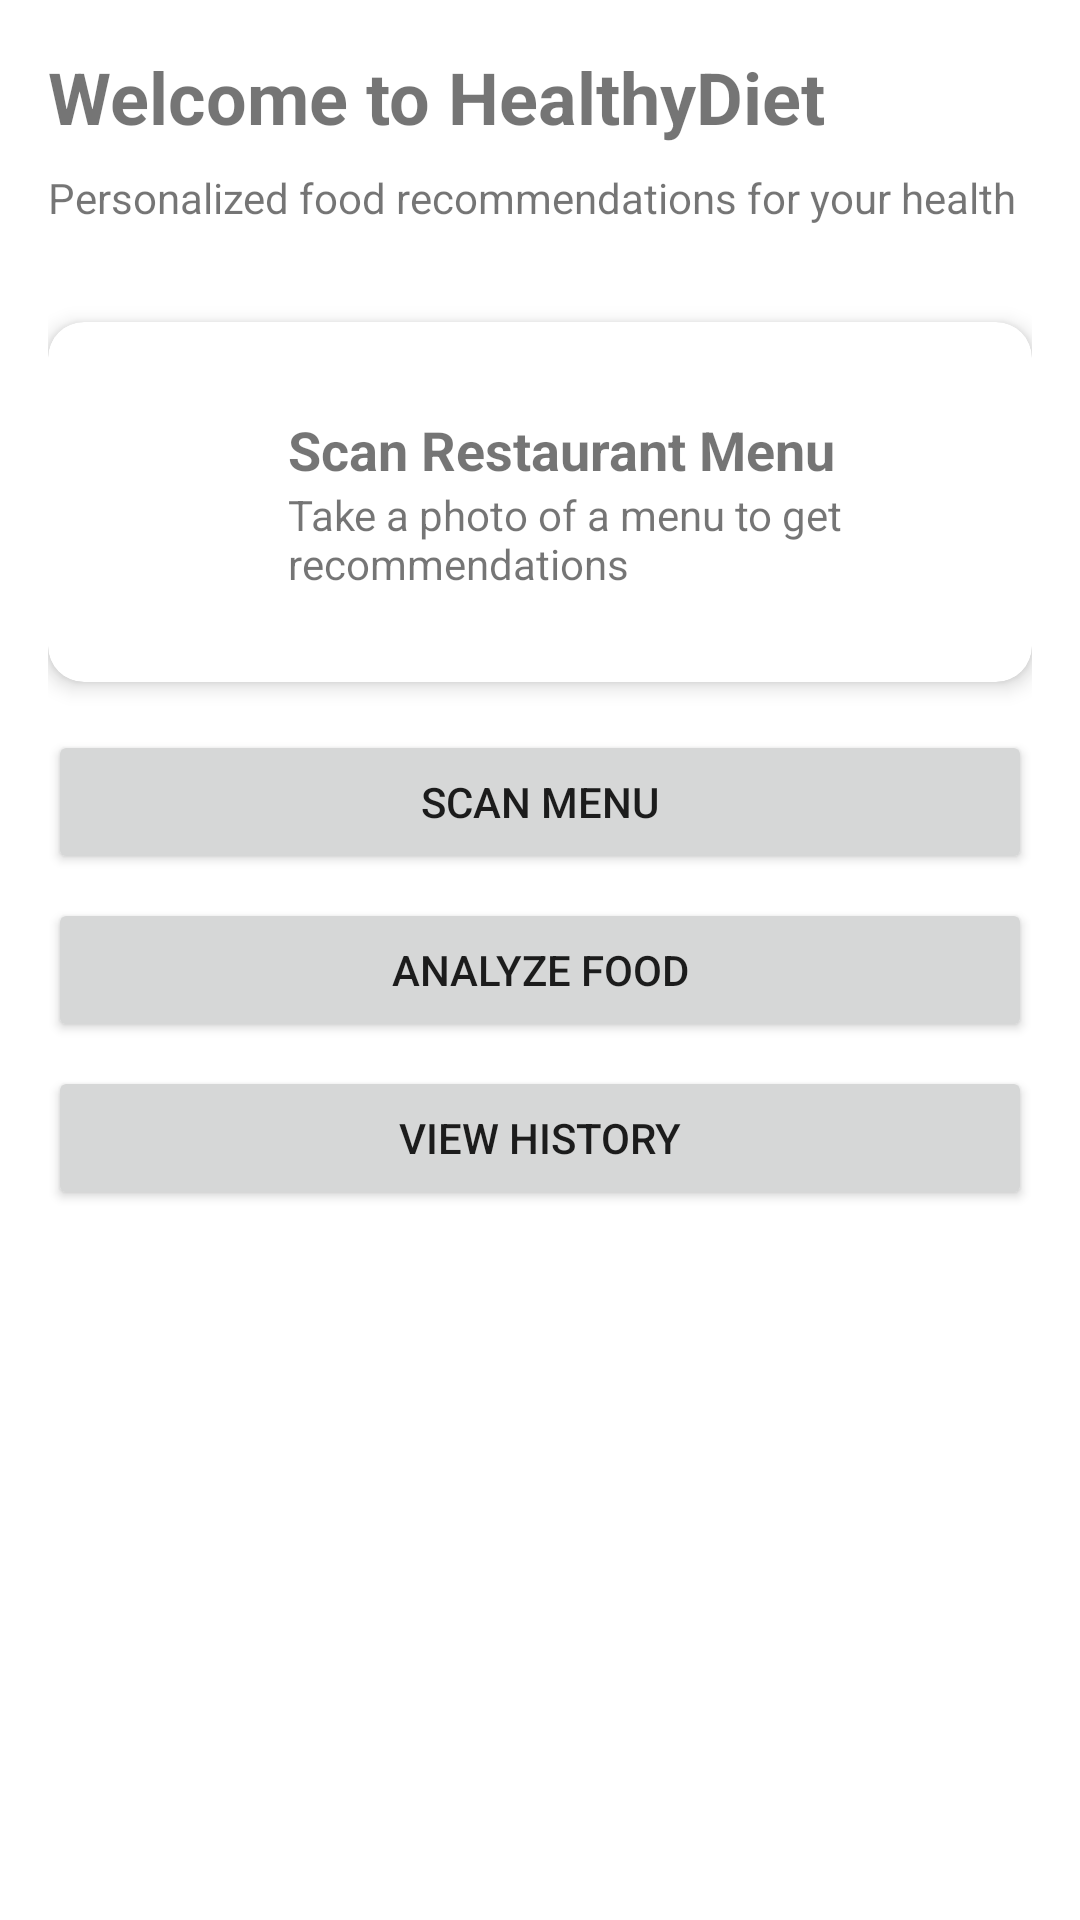

Here is an Android app screen rendered from its layout file. Give the layout XML and the strings, colors and styles it references.
<!-- AndroidManifest.xml: application theme Theme.HealthyDiet -->
<!-- res/layout/fragment_dashboard.xml -->
<?xml version="1.0" encoding="utf-8"?>
<androidx.constraintlayout.widget.ConstraintLayout
    xmlns:android="http://schemas.android.com/apk/res/android"
    xmlns:app="http://schemas.android.com/apk/res-auto"
    android:layout_width="match_parent"
    android:layout_height="match_parent"
    android:padding="16dp">

    <TextView
        android:id="@+id/tvWelcome"
        android:layout_width="0dp"
        android:layout_height="wrap_content"
        android:text="Welcome to HealthyDiet"
        android:textSize="24sp"
        android:textStyle="bold"
        app:layout_constraintEnd_toEndOf="parent"
        app:layout_constraintStart_toStartOf="parent"
        app:layout_constraintTop_toTopOf="parent" />

    <TextView
        android:id="@+id/tvSubtitle"
        android:layout_width="0dp"
        android:layout_height="wrap_content"
        android:layout_marginTop="8dp"
        android:text="Personalized food recommendations for your health"
        app:layout_constraintEnd_toEndOf="parent"
        app:layout_constraintStart_toStartOf="parent"
        app:layout_constraintTop_toBottomOf="@+id/tvWelcome" />

    <androidx.cardview.widget.CardView
        android:id="@+id/cardScanMenu"
        android:layout_width="0dp"
        android:layout_height="120dp"
        android:layout_marginTop="32dp"
        app:cardCornerRadius="12dp"
        app:cardElevation="4dp"
        app:layout_constraintEnd_toEndOf="parent"
        app:layout_constraintStart_toStartOf="parent"
        app:layout_constraintTop_toBottomOf="@+id/tvSubtitle">

        <androidx.constraintlayout.widget.ConstraintLayout
            android:layout_width="match_parent"
            android:layout_height="match_parent"
            android:padding="16dp">

            <ImageView
                android:id="@+id/ivScanMenu"
                android:layout_width="48dp"
                android:layout_height="48dp"
                android:src="@drawable/ic_camera"
                app:layout_constraintBottom_toBottomOf="parent"
                app:layout_constraintStart_toStartOf="parent"
                app:layout_constraintTop_toTopOf="parent" />

            <TextView
                android:id="@+id/tvScanMenuTitle"
                android:layout_width="0dp"
                android:layout_height="wrap_content"
                android:layout_marginStart="16dp"
                android:text="Scan Restaurant Menu"
                android:textSize="18sp"
                android:textStyle="bold"
                app:layout_constraintBottom_toTopOf="@+id/tvScanMenuDesc"
                app:layout_constraintEnd_toEndOf="parent"
                app:layout_constraintStart_toEndOf="@+id/ivScanMenu"
                app:layout_constraintTop_toTopOf="parent"
                app:layout_constraintVertical_chainStyle="packed" />

            <TextView
                android:id="@+id/tvScanMenuDesc"
                android:layout_width="0dp"
                android:layout_height="wrap_content"
                android:layout_marginStart="16dp"
                android:text="Take a photo of a menu to get recommendations"
                app:layout_constraintBottom_toBottomOf="parent"
                app:layout_constraintEnd_toEndOf="parent"
                app:layout_constraintStart_toEndOf="@+id/ivScanMenu"
                app:layout_constraintTop_toBottomOf="@+id/tvScanMenuTitle" />
        </androidx.constraintlayout.widget.ConstraintLayout>
    </androidx.cardview.widget.CardView>

    <Button
        android:id="@+id/btnScanMenu"
        android:layout_width="match_parent"
        android:layout_height="wrap_content"
        android:layout_marginTop="16dp"
        android:text="Scan Menu"
        app:layout_constraintTop_toBottomOf="@+id/cardScanMenu"/>

    <Button
        android:id="@+id/btnAnalyzeFood"
        android:layout_width="match_parent"
        android:layout_height="wrap_content"
        android:layout_marginTop="8dp"
        android:text="Analyze Food"
        app:layout_constraintTop_toBottomOf="@+id/btnScanMenu"/>

    <Button
        android:id="@+id/btnHistory"
        android:layout_width="match_parent"
        android:layout_height="wrap_content"
        android:layout_marginTop="8dp"
        android:text="View History"
        app:layout_constraintTop_toBottomOf="@+id/btnAnalyzeFood"/>
</androidx.constraintlayout.widget.ConstraintLayout>
<!-- resources referenced by this layout -->
<resources>
  <style name="Theme.HealthyDiet" parent="Theme.MaterialComponents.Light.DarkActionBar">
          
          <item name="colorPrimary">@color/purple_500</item>
          <item name="colorPrimaryDark">@color/purple_700</item>
          <item name="colorAccent">@color/teal_200</item>
      </style>
  <!-- not gathered from this repository: default colours our renderer supplied (Android Studio template values) -->
  <color name="purple_500">#FF6200EE</color>
  <color name="purple_700">#FF3700B3</color>
  <color name="teal_200">#FF03DAC5</color>
</resources>
